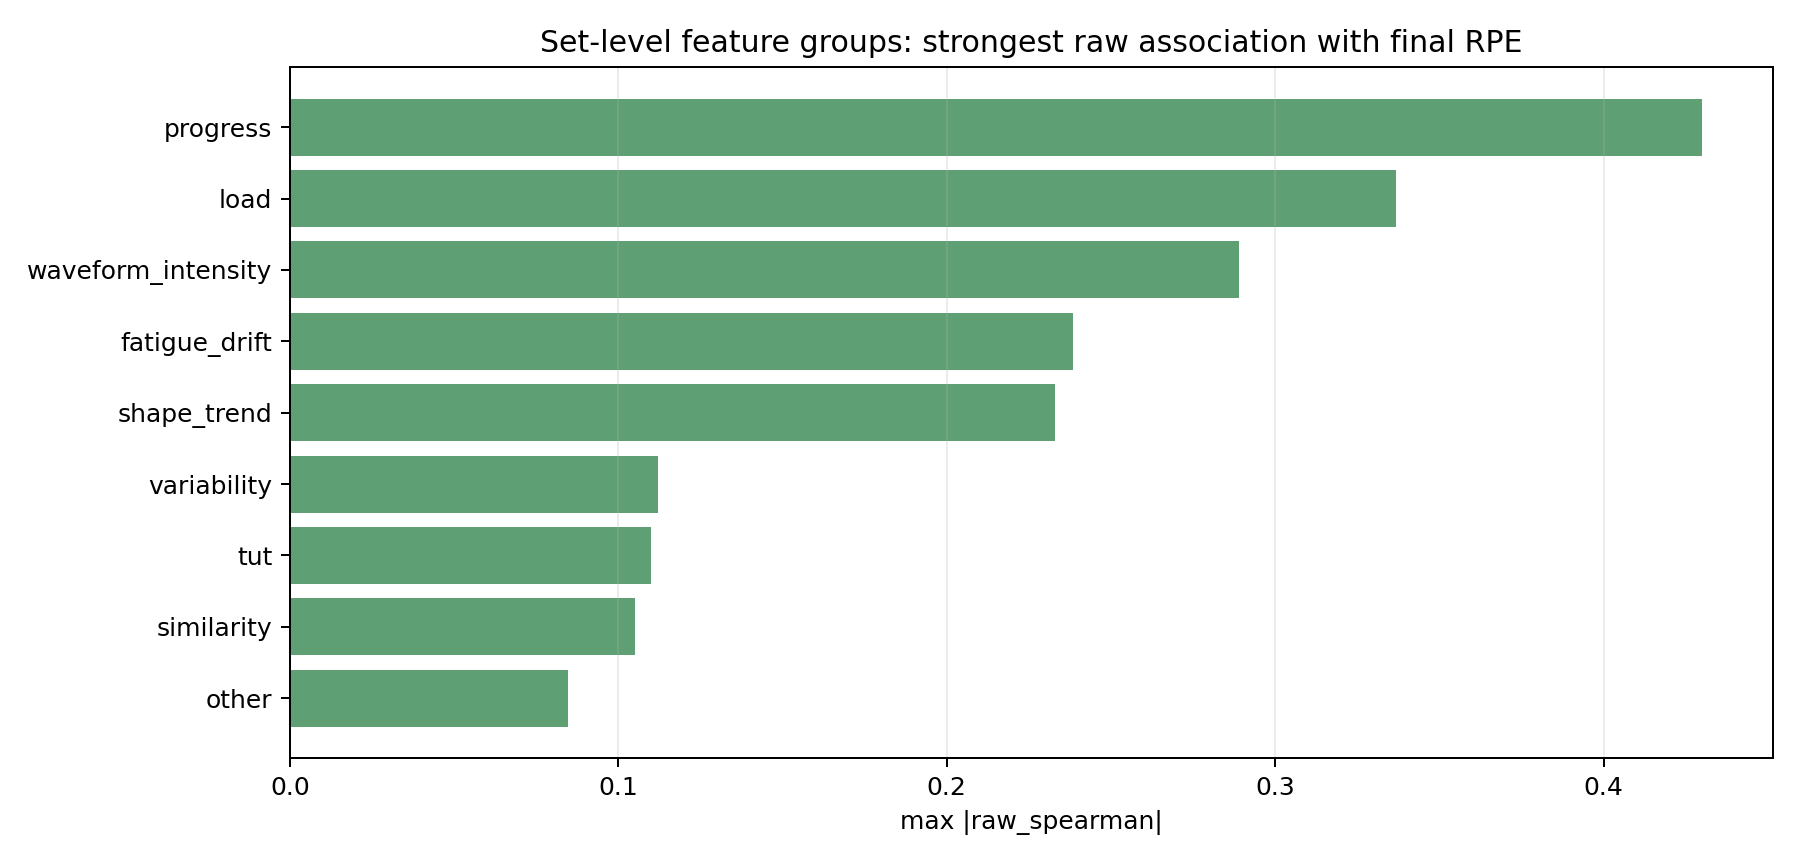

Values plotted in this chart, from the file beside it:
group, features, mean_abs_corr, max_abs_corr
progress, 2, 0.3918, 0.4301
load, 3, 0.3086, 0.3368
waveform_intensity, 31, 0.1327, 0.2891
fatigue_drift, 12, 0.1117, 0.2384
shape_trend, 3, 0.1362, 0.2328
variability, 3, 0.06939, 0.1121
tut, 6, 0.05121, 0.1098
similarity, 4, 0.05733, 0.1051
other, 2, 0.04813, 0.08473
